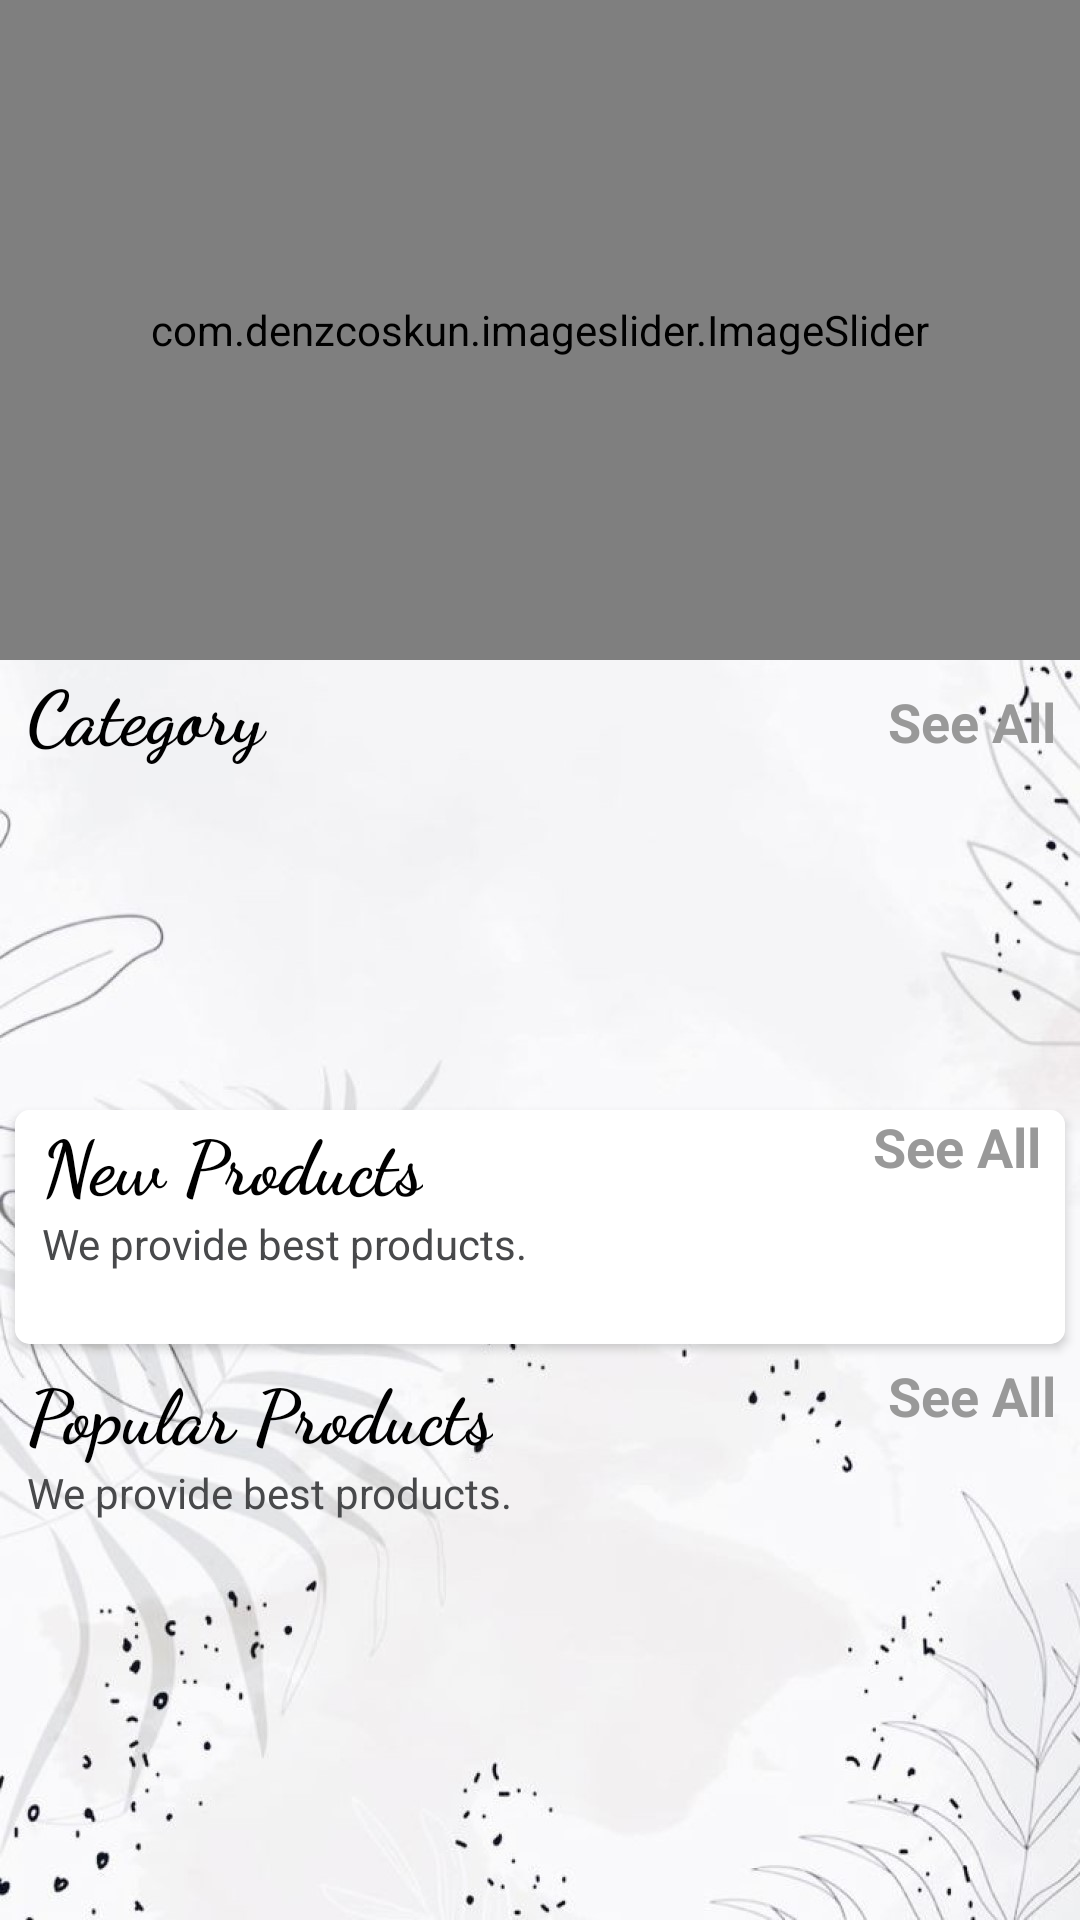

Android layout source for this screen:
<!-- AndroidManifest.xml: application theme Theme.ClickCart -->
<!-- res/layout/fragment_home.xml -->
<?xml version="1.0" encoding="utf-8"?>
<androidx.core.widget.NestedScrollView xmlns:android="http://schemas.android.com/apk/res/android"
    xmlns:tools="http://schemas.android.com/tools"
    android:layout_width="match_parent"
    android:layout_height="match_parent"
    xmlns:app="http://schemas.android.com/apk/res-auto"
    tools:context=".fragments.HomeFragment"
    android:background = "@drawable/homebg">

    <LinearLayout
        android:id="@+id/home_layout"
        android:layout_width="match_parent"
        android:layout_height="match_parent"
        android:orientation="vertical">

        <com.denzcoskun.imageslider.ImageSlider
            android:id="@+id/image_slider"
            android:layout_width="match_parent"
            android:layout_height="220dp"
            app:iss_auto_cycle="true"
            app:iss_delay="0"
            app:iss_period="1000" />

        <LinearLayout
            android:layout_width="match_parent"
            android:layout_height="wrap_content"
            android:layout_marginLeft="9dp"
            android:orientation="horizontal"
            android:weightSum="2">

            <TextView
                android:layout_width="wrap_content"
                android:layout_height="wrap_content"
                android:layout_weight="1"
                android:fontFamily="cursive"
                android:text="Category"
                android:textColor="@color/black"
                android:textSize="25sp"
                android:textStyle="bold" />

            <TextView
                android:id="@+id/category_see_all"
                android:layout_width="wrap_content"
                android:layout_height="wrap_content"
                android:layout_marginRight="8dp"
                android:layout_weight="1"
                android:fontFamily="sans-serif"
                android:gravity="end"
                android:text="See All"
                android:textColor="@color/laval"
                android:textSize="18sp"
                android:textStyle="bold" />

        </LinearLayout>

        <androidx.recyclerview.widget.RecyclerView
            android:id="@+id/rec_category"
            android:layout_width="wrap_content"
            android:layout_height="100dp"
            android:layout_marginLeft="9dp"
            android:layout_marginTop="10dp" />

        <androidx.cardview.widget.CardView
            android:layout_width="match_parent"
            android:layout_height="wrap_content"
            android:layout_margin="5dp"
            android:layout_marginTop="10dp"
            android:elevation="6dp"
            app:cardCornerRadius="5dp">


            <LinearLayout
                android:layout_width="match_parent"
                android:layout_height="match_parent"
                android:orientation="vertical"
                android:background = "@color/white">

                <RelativeLayout
                    android:layout_width="wrap_content"
                    android:layout_height="wrap_content">

                    <TextView
                        android:id="@+id/new_product_name"
                        android:layout_width="wrap_content"
                        android:layout_height="wrap_content"
                        android:layout_marginLeft="9dp"
                        android:fontFamily="cursive"
                        android:text="New Products"
                        android:textColor="@color/black"
                        android:textSize="25sp"
                        android:textStyle="bold" />

                    <TextView
                        android:layout_width="wrap_content"
                        android:layout_height="wrap_content"
                        android:layout_below="@+id/new_product_name"
                        android:layout_marginLeft="9dp"
                        android:text="We provide best products."
                        android:textColor="@color/iron" />

                    <TextView
                        android:id="@+id/newProducts_see_all"
                        android:layout_width="wrap_content"
                        android:layout_height="wrap_content"
                        android:layout_alignParentEnd="true"
                        android:layout_marginRight="8dp"
                        android:fontFamily="sans-serif"
                        android:text="See All"
                        android:textColor="@color/laval"
                        android:textSize="18sp"
                        android:textStyle="bold" />
                </RelativeLayout>

                <androidx.recyclerview.widget.RecyclerView
                    android:id="@+id/new_product_rec"
                    android:layout_width="wrap_content"
                    android:layout_height="wrap_content"
                    android:layout_margin="7dp"
                    android:layout_marginTop="3dp"
                    android:padding="5dp" />
            </LinearLayout>

        </androidx.cardview.widget.CardView>

        <LinearLayout
            android:layout_width="match_parent"
            android:layout_height="match_parent"
            android:orientation="vertical">

            <RelativeLayout
                android:layout_width="wrap_content"
                android:layout_height="wrap_content">

                <TextView
                    android:id="@+id/popular_products"
                    android:layout_width="wrap_content"
                    android:layout_height="wrap_content"
                    android:layout_marginLeft="9dp"
                    android:fontFamily="cursive"
                    android:text="Popular Products"
                    android:textColor="@color/black"
                    android:textSize="25sp"
                    android:textStyle="bold" />

                <TextView
                    android:layout_width="wrap_content"
                    android:layout_height="wrap_content"
                    android:layout_below="@+id/popular_products"
                    android:layout_marginLeft="9dp"
                    android:text="We provide best products."
                    android:textColor="@color/iron"/>

                <TextView
                    android:id="@+id/popular_see_all"
                    android:layout_width="wrap_content"
                    android:layout_height="wrap_content"
                    android:layout_alignParentEnd="true"
                    android:layout_marginRight="8dp"
                    android:fontFamily="sans-serif"
                    android:text="See All"
                    android:textColor="@color/laval"
                    android:textSize="18sp"
                    android:textStyle="bold" />
            </RelativeLayout>

            <androidx.recyclerview.widget.RecyclerView
                android:id="@+id/popular_rec"
                android:layout_width="wrap_content"
                android:layout_height="wrap_content"
                android:layout_gravity="center"
                android:layout_margin="7dp"
                android:layout_marginTop="6dp"
                android:padding="5dp" />
        </LinearLayout>

    </LinearLayout>



</androidx.core.widget.NestedScrollView>
<!-- resources referenced by this layout -->
<resources>
  <color name="black">#FF000000</color>
  <color name="iron">#48494B</color>
  <color name="laval">#999999</color>
  <color name="white">#FFFFFFFF</color>
  <!-- drawable homebg: jpg bitmap (drawable, 146921 bytes) -->
  <style name="Theme.ClickCart" parent="Theme.MaterialComponents.DayNight.NoActionBar">
          
          <item name="colorPrimary">@color/purple_500</item>
          <item name="colorPrimaryVariant">@color/purple_700</item>
          <item name="colorOnPrimary">@color/white</item>
          
          <item name="colorSecondary">@color/teal_200</item>
          <item name="colorSecondaryVariant">@color/teal_700</item>
          <item name="colorOnSecondary">@color/black</item>
          
          <item name="android:statusBarColor" tools:targetApi="l">?attr/colorPrimaryVariant</item>
          
      </style>
  <color name="purple_500">#FF6200EE</color>
  <color name="purple_700">#FF3700B3</color>
  <color name="teal_200">#FF03DAC5</color>
  <color name="teal_700">#FF018786</color>
</resources>
